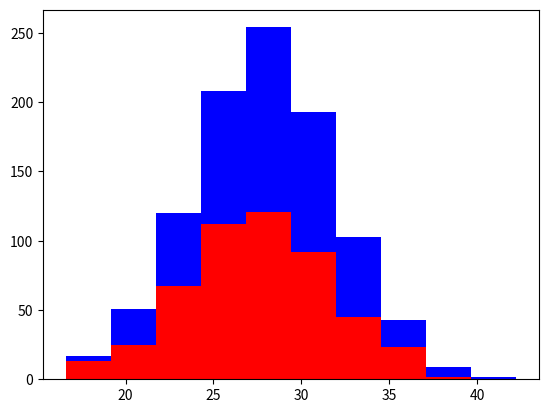

The matplotlib source for this figure:
import numpy as np
import matplotlib.pyplot as plt

grayhounds = 500
labs = 500

grey_height = 28 + 4 * np.random.randn(grayhounds)
labs_height = 28 + 4 * np.random.randn(labs)

plt.hist([grey_height, labs_height], stacked=True, color=['r', 'b'])
plt.show()